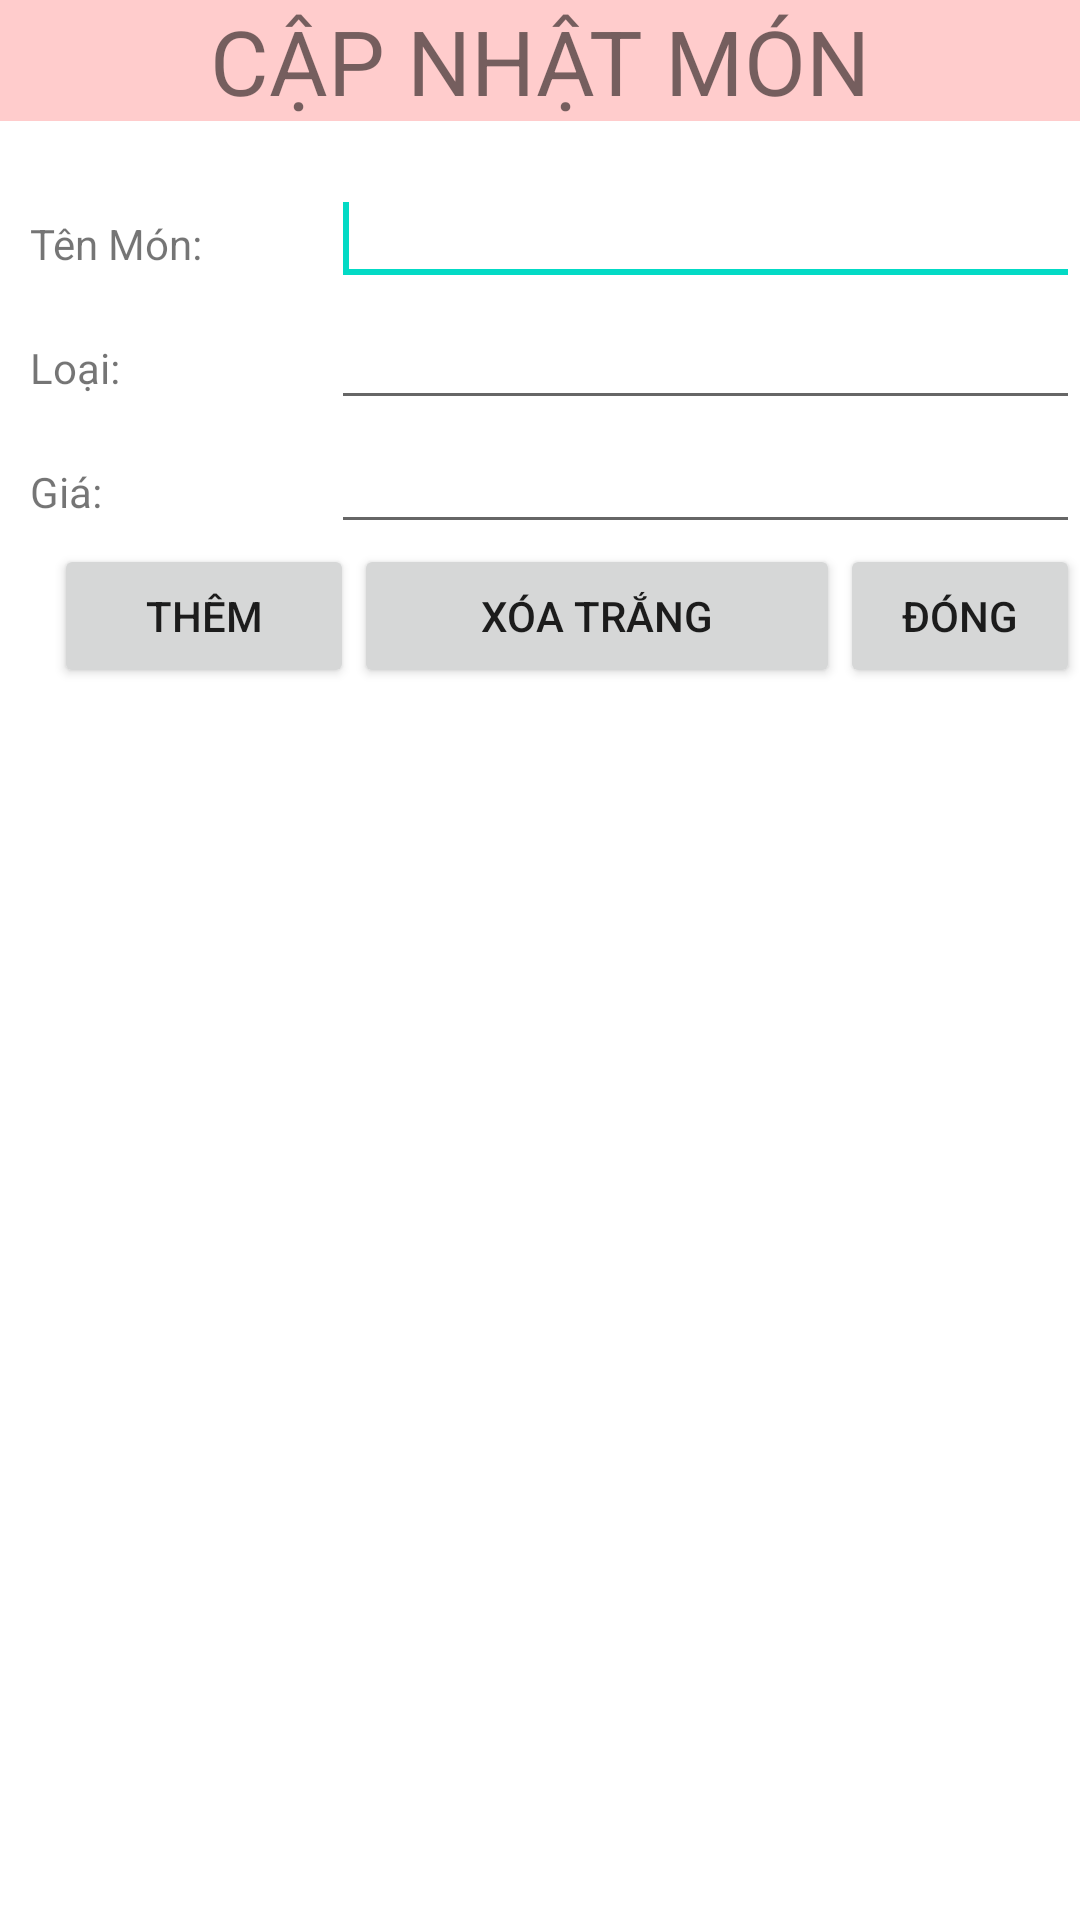

Reconstruct the res/layout file that produces this screen, plus the resources it refers to.
<!-- AndroidManifest.xml: application theme Theme.Rabbit_House_2 -->
<!-- res/layout/activity_edit_mon.xml -->
<?xml version="1.0" encoding="utf-8"?>
<RelativeLayout xmlns:android="http://schemas.android.com/apk/res/android"
    xmlns:app="http://schemas.android.com/apk/res-auto"
    xmlns:tools="http://schemas.android.com/tools"
    android:layout_width="match_parent"
    android:layout_height="match_parent"
    tools:context=".EditMon">
    <TextView
        android:layout_width="fill_parent"
        android:layout_height="wrap_content"
        android:id="@+id/tvEdMon"
        android:background="#ffcc"
        android:gravity="center"
        android:text="CẬP NHẬT MÓN"
        android:textSize="30sp"/>
    <TableLayout
        android:layout_width="fill_parent"
        android:layout_height="wrap_content"
        android:id="@+id/TableLayout1"
        android:layout_marginLeft="10sp"
        android:layout_alignParentLeft="true"
        android:layout_below="@+id/tvEdMon"
        android:layout_marginTop="17dp"
        android:stretchColumns="*">
        <TableRow
            android:id="@+id/tableRow1"
            android:layout_width="wrap_content"
            android:layout_height="wrap_content">
            <TextView
                android:id="@+id/tvEditTenMon"
                android:layout_width="wrap_content"
                android:layout_height="wrap_content"
                android:text="Tên Món: "/>
            <EditText
                android:id="@+id/txtEditTenMon"
                android:layout_width="wrap_content"
                android:layout_height="wrap_content"
                android:ems="10">
                <requestFocus/>
            </EditText>
        </TableRow>
        <TableRow
            android:id="@+id/tableRow2"
            android:layout_width="wrap_content"
            android:layout_height="wrap_content">
            <TextView
                android:id="@+id/tvEditLoai"
                android:layout_width="wrap_content"
                android:layout_height="wrap_content"
                android:text="Loại: "/>
            <EditText
                android:id="@+id/txtEditLoai"
                android:layout_width="wrap_content"
                android:layout_height="wrap_content"
                android:ems="10"/>
        </TableRow>
        <TableRow
            android:id="@+id/tableRow3"
            android:layout_width="wrap_content"
            android:layout_height="wrap_content">
            <TextView
                android:id="@+id/tvEditGia"
                android:layout_width="wrap_content"
                android:layout_height="wrap_content"
                android:text="Giá: "/>
            <EditText
                android:id="@+id/txtEditGia"
                android:layout_width="wrap_content"
                android:layout_height="wrap_content"
                android:ems="10"/>
        </TableRow>
    </TableLayout>
    <LinearLayout
        android:layout_width="fill_parent"
        android:layout_height="wrap_content"
        android:layout_marginLeft="0sp"
        android:layout_below="@+id/TableLayout1">
        <Button
            android:layout_width="100sp"
            android:layout_height="wrap_content"
            android:id="@+id/btnLuuEditMon"
            android:text="Thêm"
            android:layout_marginLeft="18dp"/>
        <Button
            android:layout_width="100sp"
            android:layout_height="wrap_content"
            android:id="@+id/btnXoaEditMon"
            android:text="Xóa trắng"
            android:layout_weight="0.44"/>
        <Button
            android:layout_width="80sp"
            android:layout_height="wrap_content"
            android:id="@+id/btnDongEditMon"
            android:text="Đóng" />
    </LinearLayout>
</RelativeLayout>
<!-- resources referenced by this layout -->
<resources>
  <style name="Theme.Rabbit_House_2" parent="Theme.MaterialComponents.DayNight.DarkActionBar">
          
          <item name="colorPrimary">@color/purple_500</item>
          <item name="colorPrimaryVariant">@color/purple_700</item>
          <item name="colorOnPrimary">@color/white</item>
          
          <item name="colorSecondary">@color/teal_200</item>
          <item name="colorSecondaryVariant">@color/teal_700</item>
          <item name="colorOnSecondary">@color/black</item>
          
          <item name="android:statusBarColor" tools:targetApi="l">?attr/colorPrimaryVariant</item>
          
      </style>
  <!-- not gathered from this repository: default colours our renderer supplied (Android Studio template values) -->
  <color name="purple_500">#FF6200EE</color>
  <color name="purple_700">#FF3700B3</color>
  <color name="teal_200">#FF03DAC5</color>
  <color name="teal_700">#FF018786</color>
  <color name="black">#FF000000</color>
  <color name="white">#FFFFFFFF</color>
</resources>
